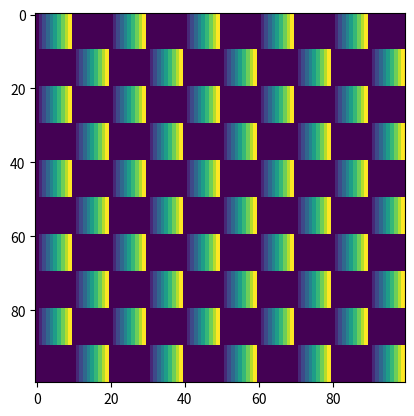

Recreate this plot in Python.
import numpy as np
import matplotlib.pyplot as plt

nn=10;
petit_damier=np.zeros((nn*2,nn*2))
pas=1/(nn);
une_tuile=np.tile(np.arange(0,1,pas),(nn,1))
plt.imshow(une_tuile)

petit_damier[:nn,:nn]=une_tuile
petit_damier[nn:nn*2,nn:nn*2]=une_tuile
plt.imshow(petit_damier)

nrows=5
ncols=5
grand_damier=np.tile(petit_damier,(nrows,ncols))
plt.imshow(grand_damier)
plt.show()